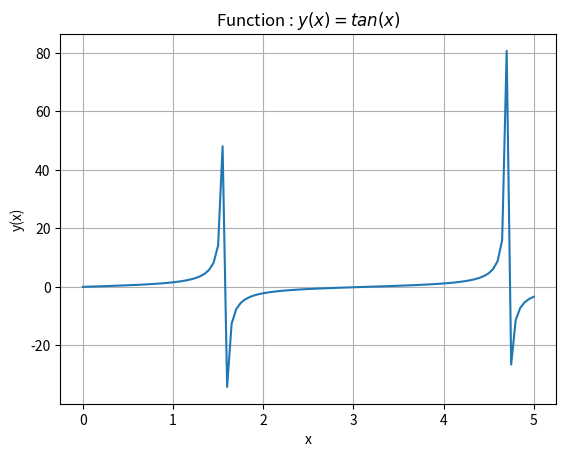

This chart was generated by the following Python code:
# Fichier num_funcR.py
# Computes and displays a real-valued function in a defined range  
# [email redacted]
# 6/9/2022

import numpy as np # https://numpy.org/
import matplotlib.pyplot as plt  # https://matplotlib.org/

# Here is the function
# Note that t is the variable, a and f are parameters of the function
def my_function(x):
    return np.tan(x) 

# Some parameters we need *****************************************************
plot_title="y(x)=tan(x)" # Latex formated graphic name

# boundaries used to compute values of the function
low_bnd=0
high_bnd=5

delta=0.05 # calculation step

disp_range = high_bnd-low_bnd #the range we will display 
niter = int(disp_range/delta)+1 # number of points to compute
                                # +1 to include high boundary


# Vector allocation, index from 0 to niter ***********************************
abscissa=np.zeros(niter) # x values are stored here (= horizontal coordinate)
ordinate=np.zeros(niter) # corresponding y(x) values are here (= vertical coordinate)

# Filling vectors *************************************************************
# To begin, initialise the first element.
abscissa[0]=low_bnd

# Then compute all elements
for i in range(1,niter):
    abscissa[i]=abscissa[i-1] + delta # compute ith abscissa from preceding one
                                      
for i in range(niter):
    ordinate[i]=my_function(abscissa[i]) # function value at abscissa i


# Prepare and display the function as a set of line segments ******************

# The plot is first created in memory 
plt.plot(abscissa, ordinate) # points are connected by line segments 

# Plot elements and formatting parameters are added below
plt.title("Function : $%s$"%plot_title) # Put plot_title value as graph title

plt.xlabel("x") # give a label to horizontal axis
plt.ylabel("y(x)") # give a label to vertical axis
# Note : use $ char on each side of an expression to tell it's latex coding  

# Uncomment if you want to use scientific notation for numbers
#plt.ticklabel_format(axis='y',style='sci',scilimits=(0,0))
#plt.ticklabel_format(axis='x',style='sci',scilimits=(0,0))

plt.grid(True) # Display a x,y grid if true

# Show the graphic on the screen.
plt.show()
